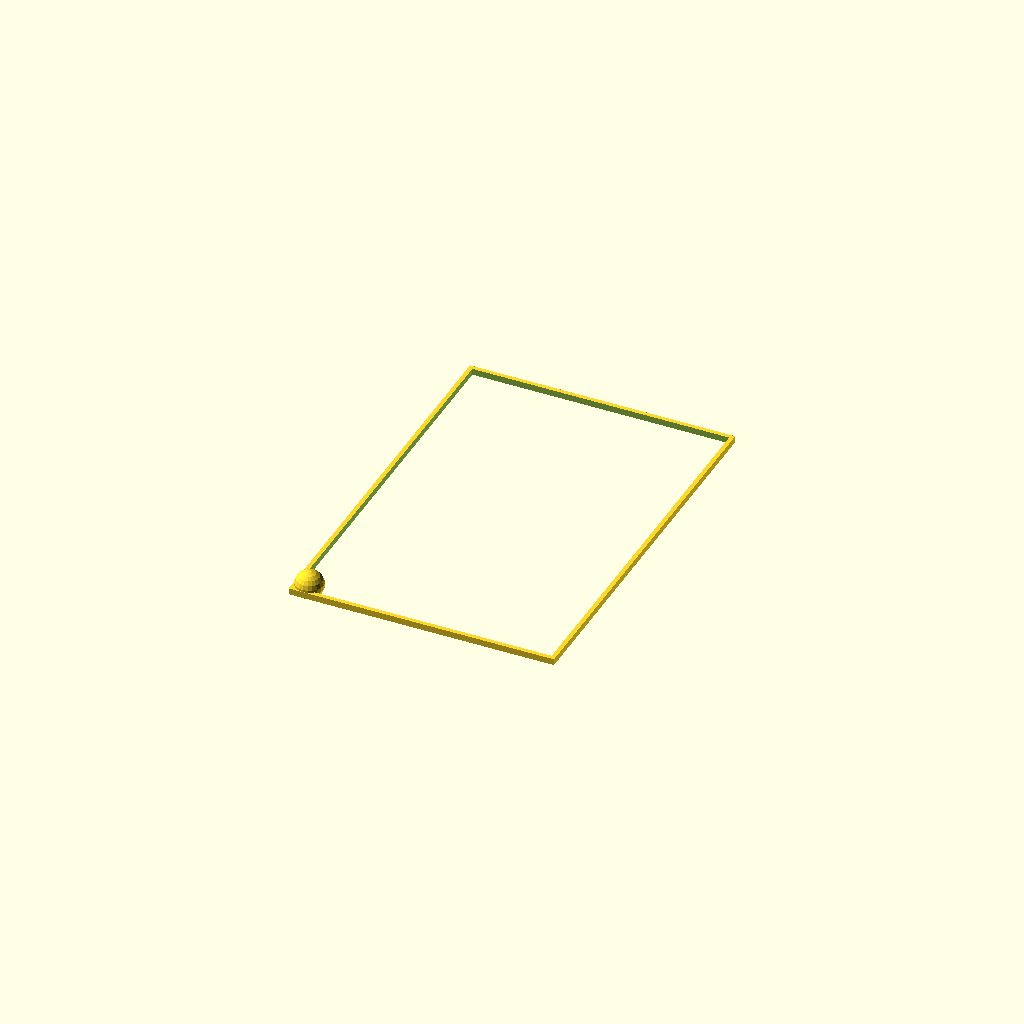
Cell 1: the model at its default parameters.
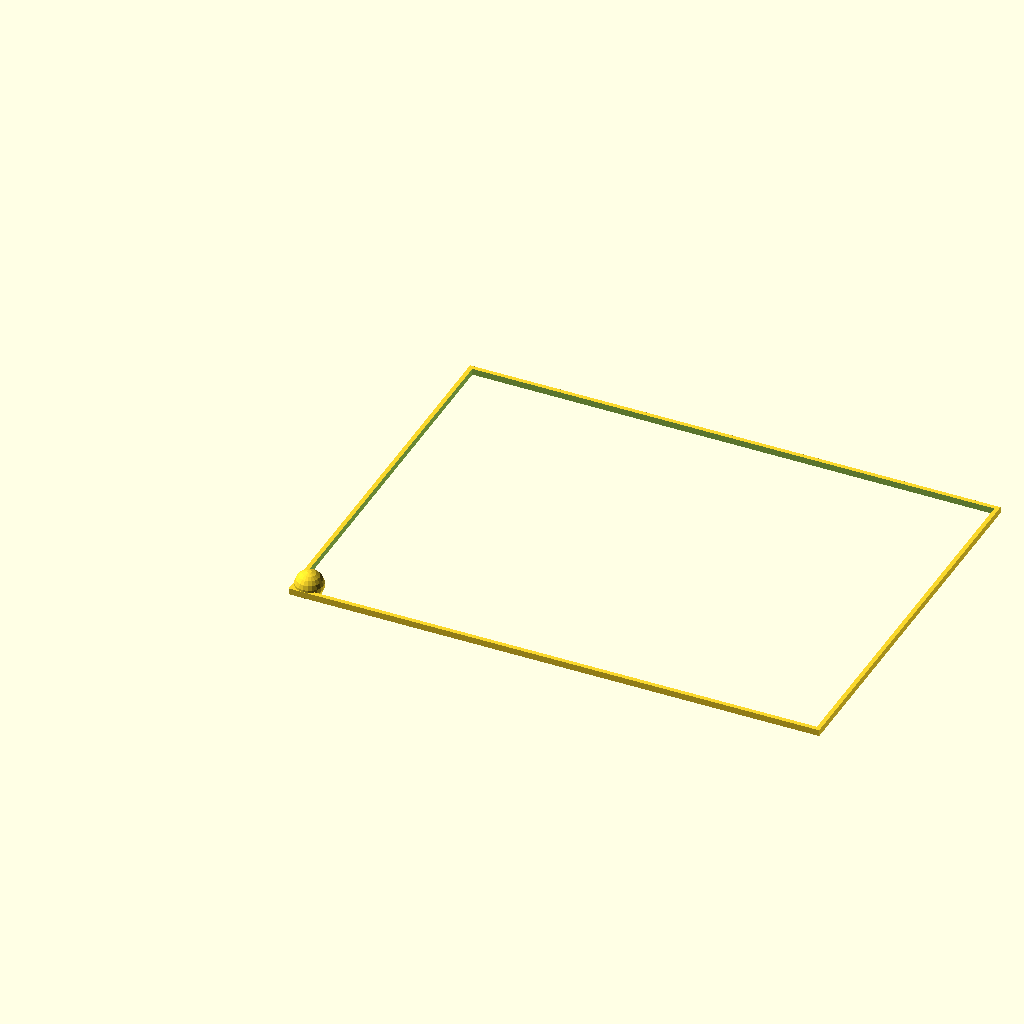
Cell 2: the same model with body_w = 150.
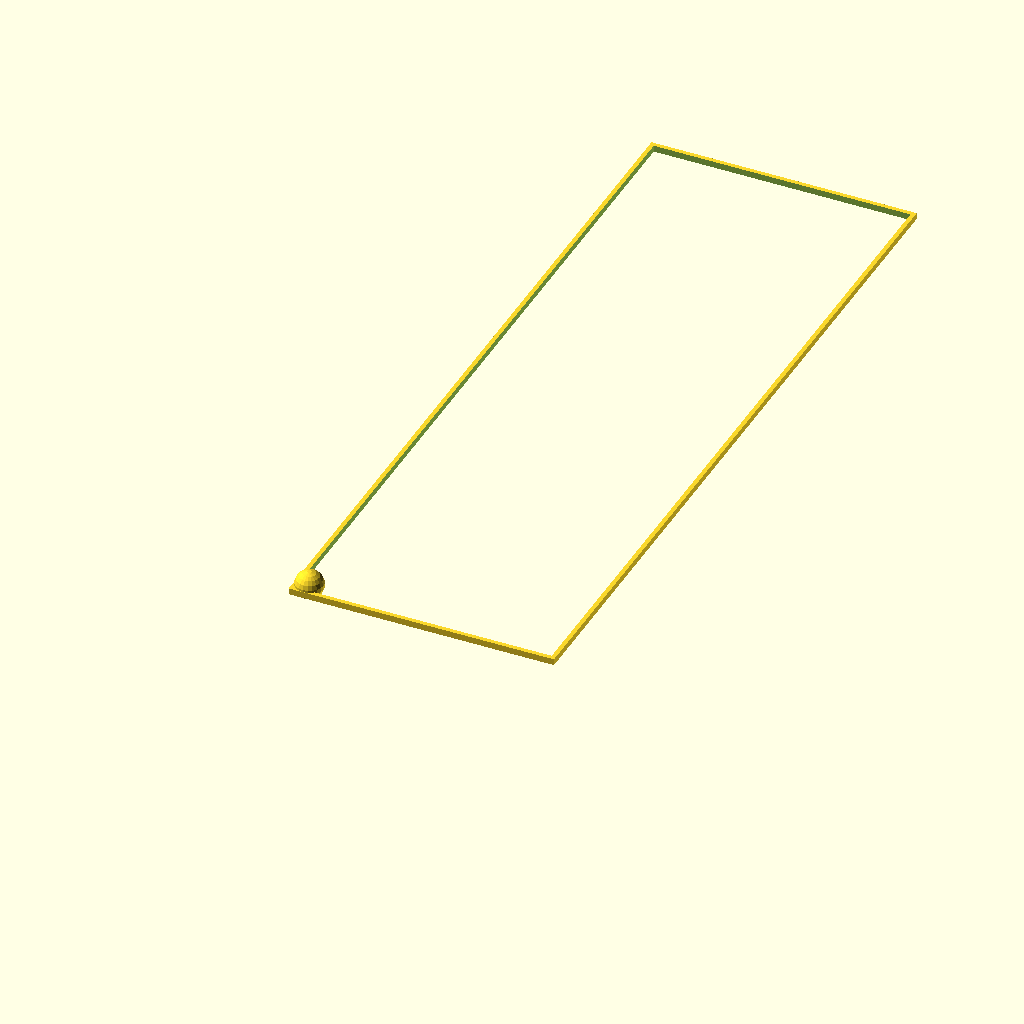
Cell 3: the same model with body_h = 220.
One fixed orthographic camera (rotation 55°, 0°, 25°; colour scheme Cornfield) for every cell.
Source of the model, case/pocket-gambler-lid.scad:
// Pocket Gambler — Rear Lid
// Snaps onto the body's lid_lip_ledge, or secure with 4× M2×6 screws

// ═══════════════════════════════════════════════════
// PARAMETERS (must match body.scad)
// ═══════════════════════════════════════════════════

body_w     = 75;
body_h     = 110;
corner_r   = 4;
lid_t      = 2.2;    // lid plate thickness
lid_lip_t  = 1.2;    // lip thickness (must match body)
lid_lip_d  = 1.8;    // lip depth (must match body)

// Battery door opening
batt_door_w = 37;
batt_door_h = 58;
batt_door_x = (body_w - batt_door_w) / 2;
batt_door_y = (body_h - batt_door_h) / 2 - 5;
door_corner = 2;

// Screw holes (optional — use instead of or in addition to snap clips)
use_screw_holes = true;
screw_dia  = 2.5;    // M2 clearance hole
screw_margin = 4;    // distance from corner

// Snap clip parameters (flexible tabs)
use_snap_clips = false;  // set true if not using screws
clip_w  = 8;
clip_h  = 4;
clip_t  = 1.2;
clip_protrusion = 0.8;


// ═══════════════════════════════════════════════════
// MODULES
// ═══════════════════════════════════════════════════

module rounded_plate(w, h, t, r) {
    minkowski() {
        cube([w - 2*r, h - 2*r, t - r]);
        translate([r, r, r]) sphere(r=r, $fn=20);
    }
}

module lid_lip() {
    // Perimeter lip that inserts into the body opening
    difference() {
        cube([body_w, body_h, lid_lip_d]);
        translate([lid_lip_t, lid_lip_t, -0.1])
            cube([body_w - 2*lid_lip_t, body_h - 2*lid_lip_t, lid_lip_d + 0.2]);
    }
}

module battery_door_opening() {
    translate([batt_door_x, batt_door_y, -0.1])
        minkowski() {
            cube([batt_door_w - 2*door_corner,
                  batt_door_h - 2*door_corner,
                  lid_t + 0.2]);
            cylinder(r=door_corner, h=0.01, $fn=12);
        }
}

module screw_holes() {
    if (use_screw_holes) {
        positions = [
            [screw_margin, screw_margin],
            [body_w - screw_margin, screw_margin],
            [screw_margin, body_h - screw_margin],
            [body_w - screw_margin, body_h - screw_margin]
        ];
        for (p = positions) {
            translate([p[0], p[1], -0.1])
                cylinder(d=screw_dia, h=lid_t + 0.2, $fn=16);
        }
    }
}

module snap_clips() {
    if (use_snap_clips) {
        // 4 flexible clips on inside perimeter
        // Left edge clip
        translate([0, body_h/2 - clip_w/2, lid_t])
            cube([clip_t, clip_w, clip_h]);
        // Right edge clip
        translate([body_w - clip_t, body_h/2 - clip_w/2, lid_t])
            cube([clip_t, clip_w, clip_h]);
        // Top edge clip
        translate([body_w/2 - clip_w/2, body_h - clip_t, lid_t])
            cube([clip_w, clip_t, clip_h]);
        // Bottom edge clip
        translate([body_w/2 - clip_w/2, 0, lid_t])
            cube([clip_w, clip_t, clip_h]);
    }
}


// ═══════════════════════════════════════════════════
// MAIN ASSEMBLY
// ═══════════════════════════════════════════════════

difference() {
    union() {
        rounded_plate(body_w, body_h, lid_t, corner_r);
        translate([0, 0, lid_t - 0.01]) lid_lip();
    }
    battery_door_opening();
    screw_holes();
}

snap_clips();
Customizer parameters (derived from the source; name, type, default, range or options):
body_w: number, default 75
body_h: number, default 110
corner_r: number, default 4
lid_t: number, default 2.2
lid_lip_t: number, default 1.2
lid_lip_d: number, default 1.8
batt_door_w: number, default 37
batt_door_h: number, default 58
door_corner: number, default 2
use_screw_holes: bool, default true
screw_dia: number, default 2.5
screw_margin: number, default 4
use_snap_clips: bool, default false
clip_w: number, default 8
clip_h: number, default 4
clip_t: number, default 1.2
clip_protrusion: number, default 0.8
